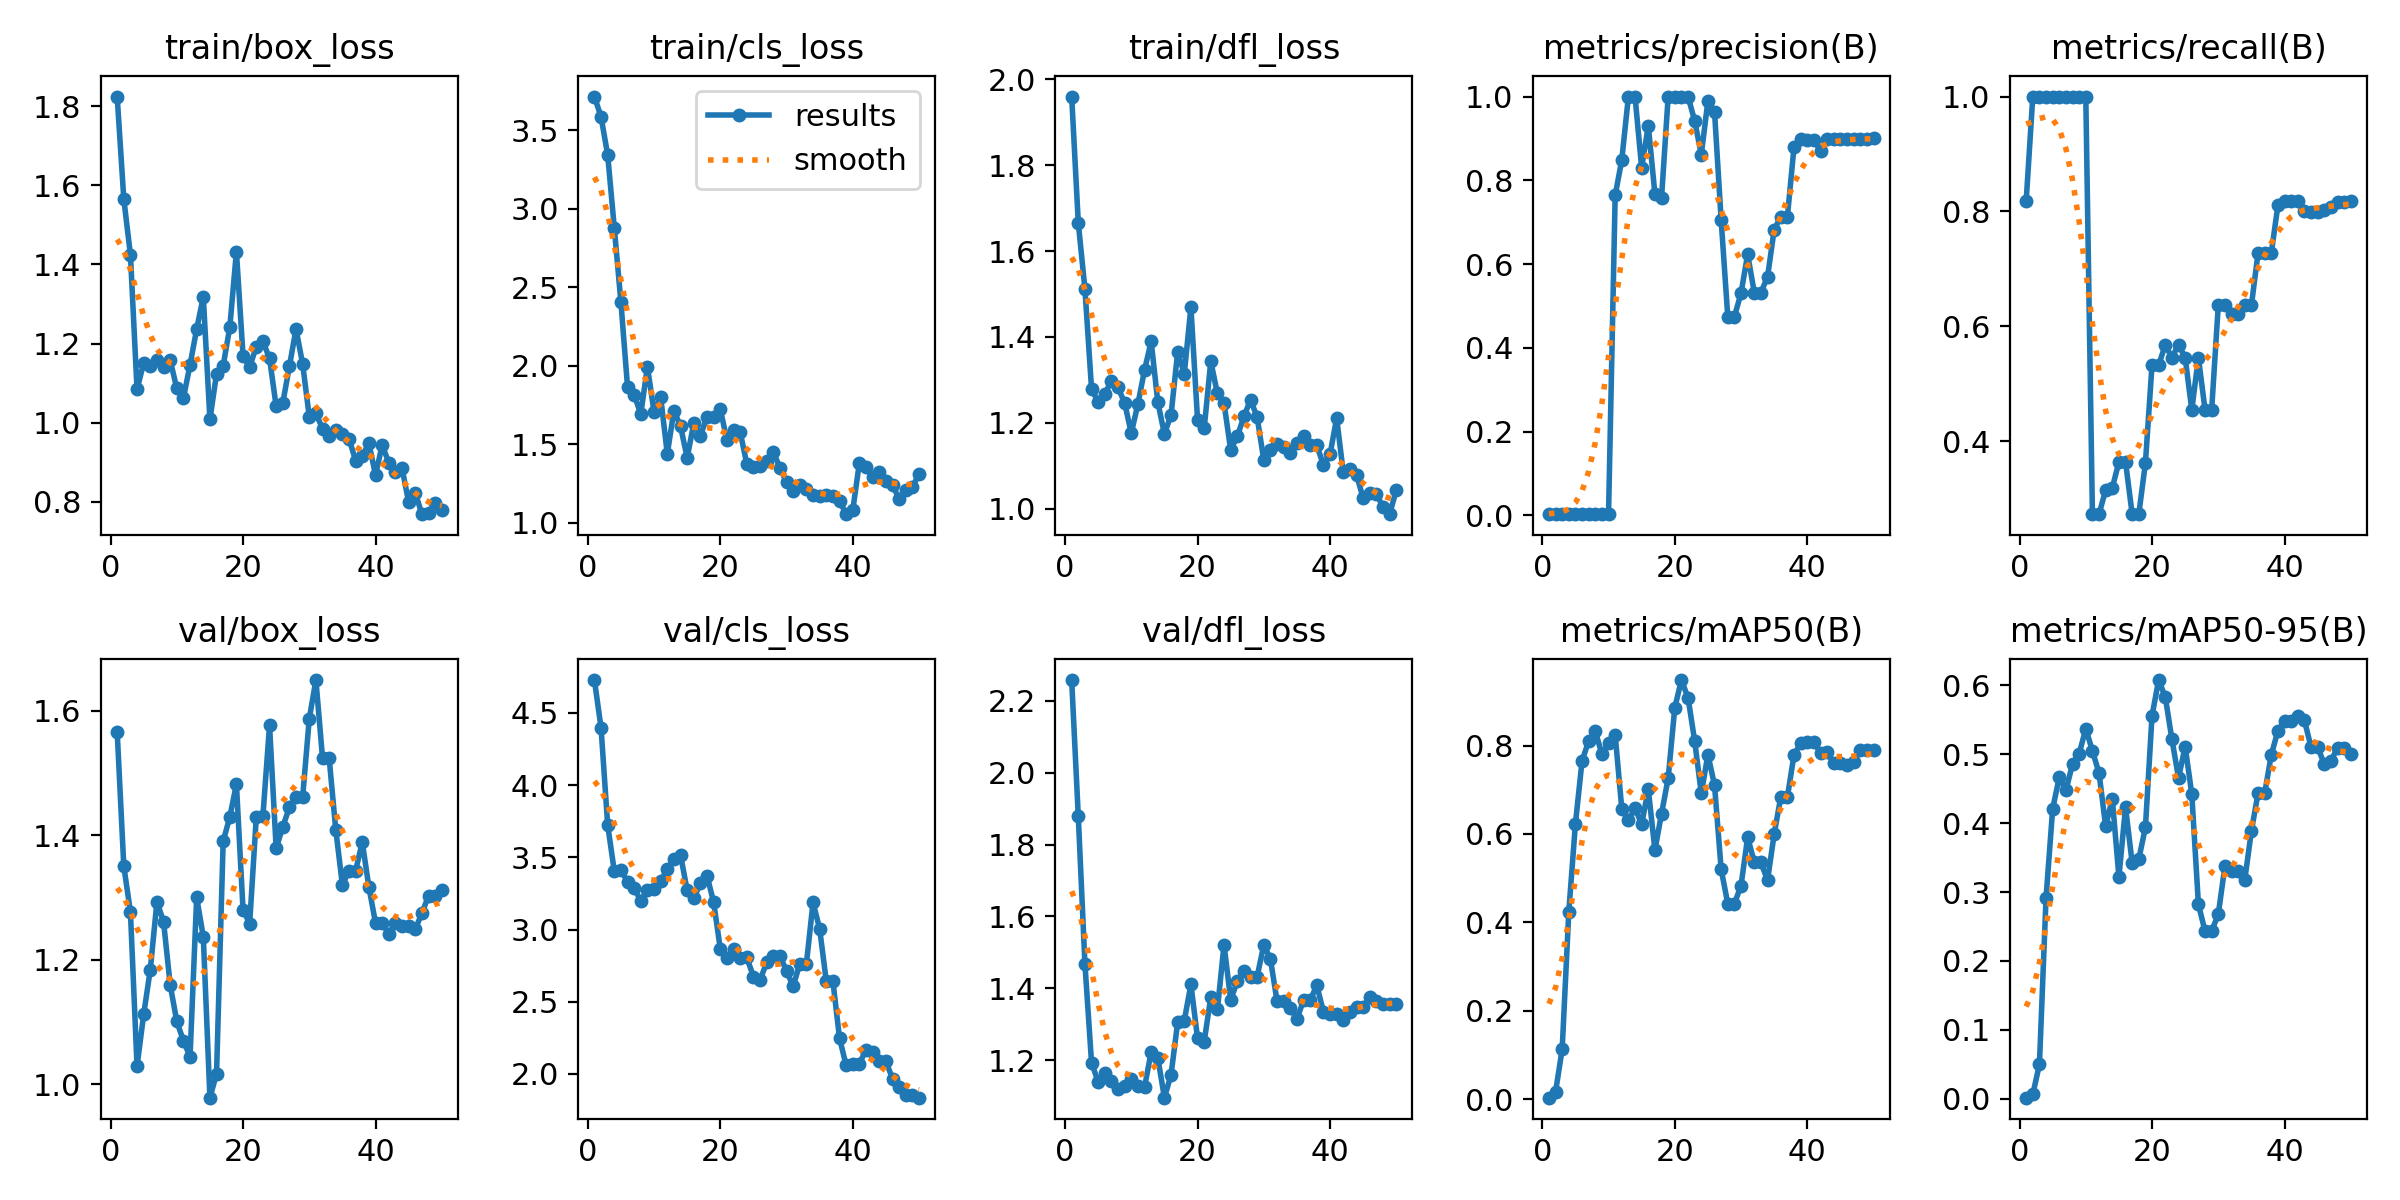

The data file committed next to this chart (first rows):
epoch, time, train/box_loss, train/cls_loss, train/dfl_loss, metrics/precision(B), metrics/recall(B), metrics/mAP50(B), metrics/mAP50-95(B), val/box_loss, val/cls_loss, val/dfl_loss, lr/pg0, lr/pg1, lr/pg2
1, 72.41, 1.825, 3.716, 1.96, 0.003, 0.8182, 0.00368, 0.00133, 1.566, 4.727, 2.258, 4e-05, 4e-05, 4e-05
2, 121, 1.566, 3.586, 1.665, 0.00367, 1, 0.01685, 0.00607, 1.35, 4.396, 1.878, 9.802e-05, 9.802e-05, 9.802e-05
3, 164.6, 1.425, 3.345, 1.511, 0.00367, 1, 0.1131, 0.04967, 1.277, 3.723, 1.468, 0.0001537, 0.0001537, 0.0001537
4, 207.4, 1.084, 2.879, 1.279, 0.00367, 1, 0.424, 0.2915, 1.029, 3.404, 1.193, 0.0002069, 0.0002069, 0.0002069
5, 250.1, 1.151, 2.405, 1.248, 0.00367, 1, 0.6231, 0.421, 1.112, 3.415, 1.14, 0.0002578, 0.0002578, 0.0002578
6, 294.6, 1.144, 1.865, 1.267, 0.00367, 1, 0.7649, 0.4666, 1.184, 3.33, 1.164, 0.0003063, 0.0003063, 0.0003063
7, 336.1, 1.16, 1.814, 1.298, 0.00367, 1, 0.8105, 0.4477, 1.293, 3.288, 1.141, 0.0003525, 0.0003525, 0.0003525
8, 392.2, 1.141, 1.694, 1.282, 0.00367, 1, 0.8322, 0.4858, 1.261, 3.196, 1.12, 0.0003962, 0.0003962, 0.0003962
9, 445.4, 1.158, 1.995, 1.245, 0.00367, 1, 0.7805, 0.5009, 1.16, 3.277, 1.129, 0.0004376, 0.0004376, 0.0004376
10, 512.1, 1.087, 1.706, 1.176, 0.00367, 1, 0.805, 0.5372, 1.101, 3.282, 1.148, 0.0004766, 0.0004766, 0.0004766
11, 563.1, 1.062, 1.802, 1.244, 0.7638, 0.2727, 0.824, 0.505, 1.07, 3.334, 1.128, 0.0005133, 0.0005133, 0.0005133
12, 590.9, 1.146, 1.438, 1.323, 0.849, 0.2727, 0.6568, 0.4727, 1.044, 3.42, 1.125, 0.0005475, 0.0005475, 0.0005475
13, 615.4, 1.237, 1.715, 1.389, 1, 0.3151, 0.6314, 0.3952, 1.3, 3.485, 1.222, 0.0005794, 0.0005794, 0.0005794
14, 643.8, 1.318, 1.615, 1.248, 1, 0.3186, 0.6579, 0.4356, 1.237, 3.514, 1.207, 0.0006089, 0.0006089, 0.0006089
15, 672.4, 1.008, 1.413, 1.174, 0.8296, 0.3636, 0.6225, 0.3218, 0.9788, 3.272, 1.095, 0.0006361, 0.0006361, 0.0006361
16, 703.6, 1.124, 1.636, 1.218, 0.9307, 0.3636, 0.7009, 0.4232, 1.017, 3.217, 1.159, 0.0006608, 0.0006608, 0.0006608
17, 733.4, 1.144, 1.556, 1.364, 0.7672, 0.2727, 0.5635, 0.3421, 1.39, 3.321, 1.305, 0.0006832, 0.0006832, 0.0006832
18, 764, 1.241, 1.675, 1.314, 0.7585, 0.2727, 0.646, 0.3477, 1.429, 3.373, 1.31, 0.0007032, 0.0007032, 0.0007032
19, 793.8, 1.433, 1.677, 1.469, 1, 0.3617, 0.7259, 0.3938, 1.482, 3.188, 1.411, 0.0007208, 0.0007208, 0.0007208
20, 824.1, 1.169, 1.725, 1.207, 1, 0.5332, 0.8854, 0.5563, 1.28, 2.867, 1.261, 0.0007361, 0.0007361, 0.0007361
21, 868.3, 1.14, 1.526, 1.187, 1, 0.5325, 0.948, 0.6078, 1.258, 2.804, 1.251, 0.000749, 0.000749, 0.000749
22, 911.9, 1.192, 1.592, 1.343, 1, 0.5673, 0.9082, 0.5832, 1.429, 2.868, 1.375, 0.0007595, 0.0007595, 0.0007595
23, 958.1, 1.205, 1.579, 1.268, 0.9422, 0.5454, 0.8105, 0.5218, 1.431, 2.8, 1.341, 0.0007676, 0.0007676, 0.0007676
24, 1000, 1.163, 1.375, 1.246, 0.8616, 0.568, 0.6916, 0.4659, 1.576, 2.807, 1.521, 0.0007733, 0.0007733, 0.0007733
25, 1043, 1.041, 1.357, 1.137, 0.9895, 0.5454, 0.7794, 0.5112, 1.379, 2.675, 1.368, 0.0007767, 0.0007767, 0.0007767
26, 1086, 1.05, 1.365, 1.168, 0.9631, 0.4546, 0.7101, 0.4422, 1.414, 2.649, 1.419, 0.0007777, 0.0007777, 0.0007777
27, 1121, 1.143, 1.396, 1.215, 0.7051, 0.5454, 0.52, 0.2822, 1.445, 2.773, 1.448, 0.0007763, 0.0007763, 0.0007763
28, 1158, 1.237, 1.45, 1.253, 0.4743, 0.4546, 0.4424, 0.2431, 1.462, 2.818, 1.433, 0.0007726, 0.0007726, 0.0007726
29, 1193, 1.148, 1.352, 1.213, 0.4743, 0.4546, 0.4424, 0.2431, 1.462, 2.818, 1.433, 0.0007664, 0.0007664, 0.0007664
30, 1230, 1.015, 1.257, 1.113, 0.531, 0.6364, 0.4832, 0.2678, 1.587, 2.714, 1.521, 0.0007579, 0.0007579, 0.0007579
31, 1267, 1.024, 1.204, 1.135, 0.6234, 0.6364, 0.5926, 0.3375, 1.649, 2.607, 1.482, 0.000747, 0.000747, 0.000747
32, 1310, 0.9845, 1.242, 1.15, 0.5321, 0.6214, 0.5359, 0.3307, 1.524, 2.764, 1.364, 0.0007338, 0.0007338, 0.0007338
33, 1355, 0.9673, 1.215, 1.144, 0.5321, 0.6214, 0.5359, 0.3307, 1.524, 2.764, 1.364, 0.0007181, 0.0007181, 0.0007181
34, 1399, 0.9826, 1.18, 1.13, 0.5691, 0.6364, 0.4953, 0.3177, 1.409, 3.188, 1.346, 0.0006932, 0.0006932, 0.0006932
35, 1445, 0.9718, 1.171, 1.152, 0.6818, 0.6364, 0.5994, 0.3887, 1.32, 3.004, 1.314, 0.0006536, 0.0006536, 0.0006536
36, 1490, 0.9591, 1.176, 1.168, 0.7133, 0.7273, 0.6836, 0.4434, 1.344, 2.643, 1.367, 0.000614, 0.000614, 0.000614
37, 1536, 0.9038, 1.168, 1.148, 0.7133, 0.7273, 0.6836, 0.4434, 1.344, 2.643, 1.367, 0.0005744, 0.0005744, 0.0005744
38, 1589, 0.9165, 1.14, 1.148, 0.8799, 0.7273, 0.779, 0.4991, 1.389, 2.248, 1.408, 0.0005348, 0.0005348, 0.0005348
39, 1648, 0.9476, 1.055, 1.102, 0.899, 0.8104, 0.8048, 0.5342, 1.317, 2.059, 1.335, 0.0004952, 0.0004952, 0.0004952
40, 1695, 0.8675, 1.081, 1.126, 0.8966, 0.8182, 0.8071, 0.548, 1.259, 2.071, 1.327, 0.0004556, 0.0004556, 0.0004556
41, 1741, 0.9431, 1.383, 1.211, 0.8966, 0.8182, 0.8071, 0.548, 1.259, 2.071, 1.327, 0.000416, 0.000416, 0.000416
42, 1787, 0.8991, 1.355, 1.084, 0.8702, 0.8182, 0.7838, 0.5563, 1.242, 2.169, 1.313, 0.0003764, 0.0003764, 0.0003764
43, 1833, 0.875, 1.292, 1.091, 0.8978, 0.8002, 0.7843, 0.5493, 1.259, 2.154, 1.333, 0.0003368, 0.0003368, 0.0003368
44, 1876, 0.8851, 1.322, 1.079, 0.8976, 0.7989, 0.7595, 0.5106, 1.255, 2.089, 1.348, 0.0002972, 0.0002972, 0.0002972
45, 1918, 0.7986, 1.267, 1.024, 0.8976, 0.7989, 0.7595, 0.5106, 1.255, 2.089, 1.348, 0.0002576, 0.0002576, 0.0002576
46, 1963, 0.8228, 1.24, 1.036, 0.8982, 0.8031, 0.7557, 0.4857, 1.249, 1.967, 1.375, 0.000218, 0.000218, 0.000218
47, 2009, 0.7685, 1.152, 1.033, 0.8988, 0.8081, 0.7637, 0.4904, 1.275, 1.91, 1.366, 0.0001784, 0.0001784, 0.0001784
48, 2053, 0.7708, 1.211, 1.004, 0.8997, 0.8157, 0.7905, 0.5092, 1.303, 1.852, 1.357, 0.0001388, 0.0001388, 0.0001388
49, 2095, 0.7962, 1.225, 0.9869, 0.8997, 0.8157, 0.7905, 0.5092, 1.303, 1.852, 1.357, 9.92e-05, 9.92e-05, 9.92e-05
50, 2143, 0.7794, 1.314, 1.043, 0.8999, 0.8173, 0.7905, 0.5004, 1.313, 1.836, 1.356, 5.96e-05, 5.96e-05, 5.96e-05
